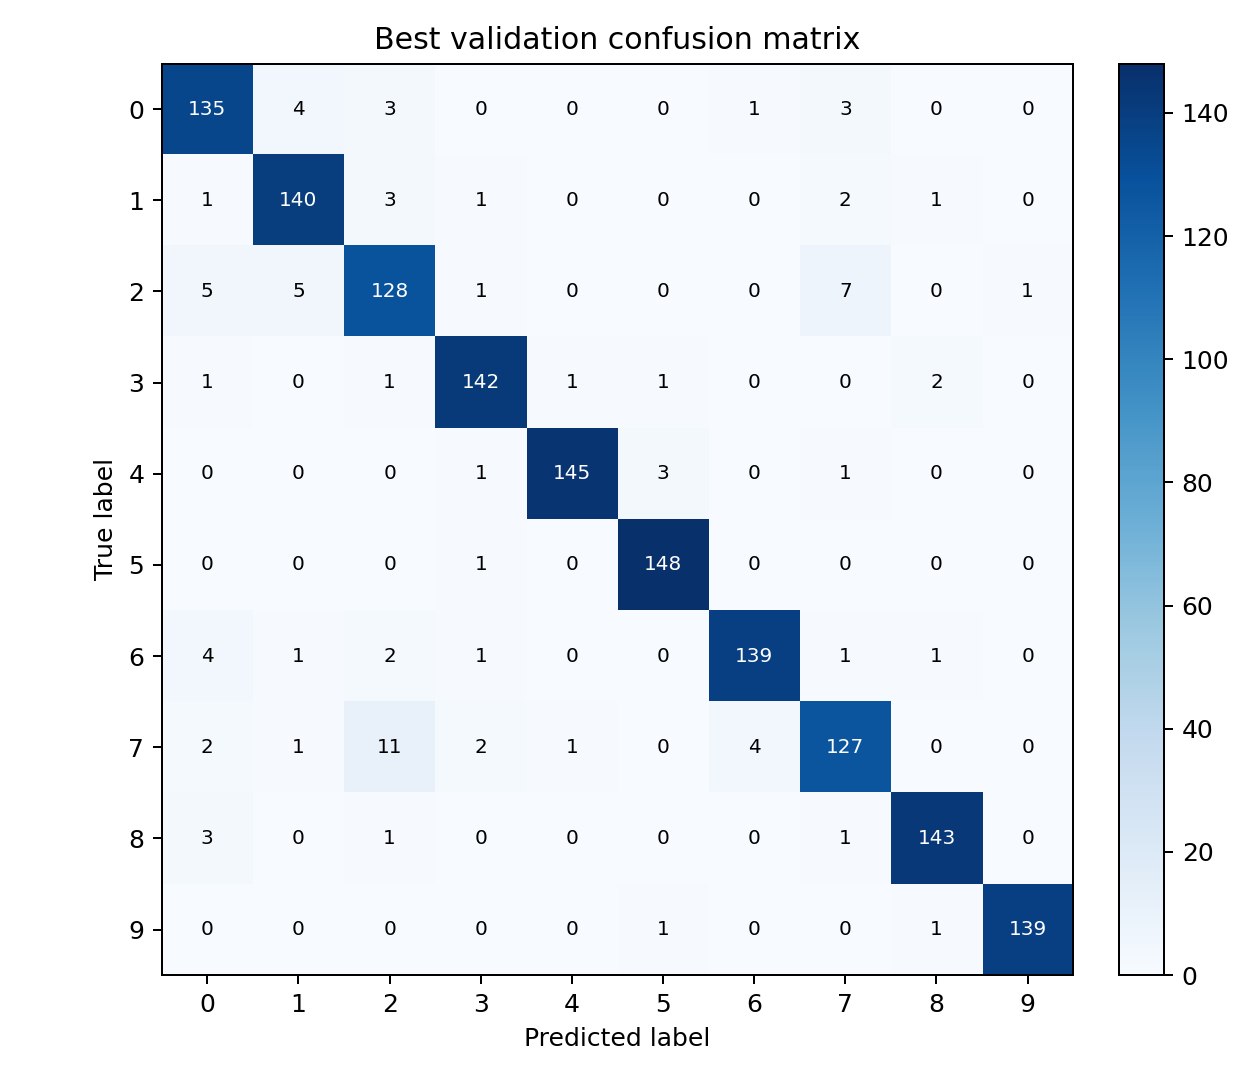

The table this chart was drawn from, first rows:
, pred_0, pred_1, pred_2, pred_3, pred_4, pred_5, pred_6, pred_7, pred_8, pred_9
true_0, 135, 4, 3, 0, 0, 0, 1, 3, 0, 0
true_1, 1, 140, 3, 1, 0, 0, 0, 2, 1, 0
true_2, 5, 5, 128, 1, 0, 0, 0, 7, 0, 1
true_3, 1, 0, 1, 142, 1, 1, 0, 0, 2, 0
true_4, 0, 0, 0, 1, 145, 3, 0, 1, 0, 0
true_5, 0, 0, 0, 1, 0, 148, 0, 0, 0, 0
true_6, 4, 1, 2, 1, 0, 0, 139, 1, 1, 0
true_7, 2, 1, 11, 2, 1, 0, 4, 127, 0, 0
true_8, 3, 0, 1, 0, 0, 0, 0, 1, 143, 0
true_9, 0, 0, 0, 0, 0, 1, 0, 0, 1, 139
